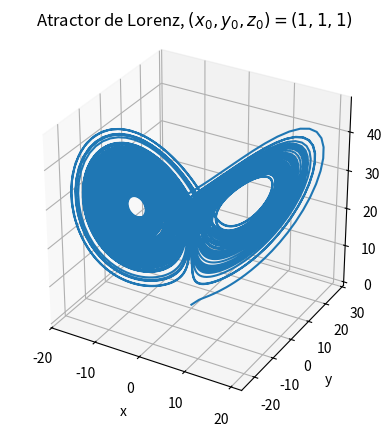

Reproduce this figure in Python.
'''
Este script resuelve el sistema de Lorenz usando
el integrador dopri5 de la libreria scipy.integrate.
Los parametros asociados al sistema de Lorenz estan
fijos en la implementacion, para obtener la solucion
conocida como el Atractor de Lorenz.

La funcion f define el sistema con los parametros ya
fijados. Luego el script integra (x,y,z) desde t=0
hasta t=100 y crea una figura con la trayectoria en
3D. Al final del script se guarda una de sus vistas
en una imagen .eps.
'''

import numpy as np
import matplotlib.pyplot as plt
from scipy.integrate import ode
from mpl_toolkits.mplot3d import Axes3D

def f(t, xyz):
    dx = 10.0 * (xyz[1] - xyz[0])
    dy = xyz[0] * (28.0 - xyz[2]) - xyz[1]
    dz = xyz[0] * xyz[1] - 8.0/3.0 * xyz[2]
    return [dx, dy, dz]

tf = 100.
N_steps = 10000
dt = tf/N_steps
x=np.zeros(N_steps+1)
y=np.zeros(N_steps+1)
z=np.zeros(N_steps+1)
xyz0 = [1, 1, 1]
t=np.linspace(0, 10, N_steps+1)

n=1
solver = ode(f)
solver.set_integrator('dopri5', atol=1E-6, rtol=1E-4)
solver.set_initial_value(xyz0)
while solver.successful() and solver.t < tf and n<=N_steps:
    solver.integrate(solver.t+dt)
    t[n] = solver.t
    x[n] = solver.y[0]
    y[n] = solver.y[1]
    z[n] = solver.y[2]
    n+=1

fig = plt.figure(1)
fig.clf()

ax = fig.add_subplot(111, projection='3d')
ax.set_aspect('equal')
ax.plot(x, y, z)
ax.set_xlabel('x')
ax.set_ylabel('y')
ax.set_zlabel('z')
ax.set_title('Atractor de Lorenz, $(x_0,y_0,z_0) = (1,1,1)$')
plt.savefig('Lorenz.eps')

plt.show()
